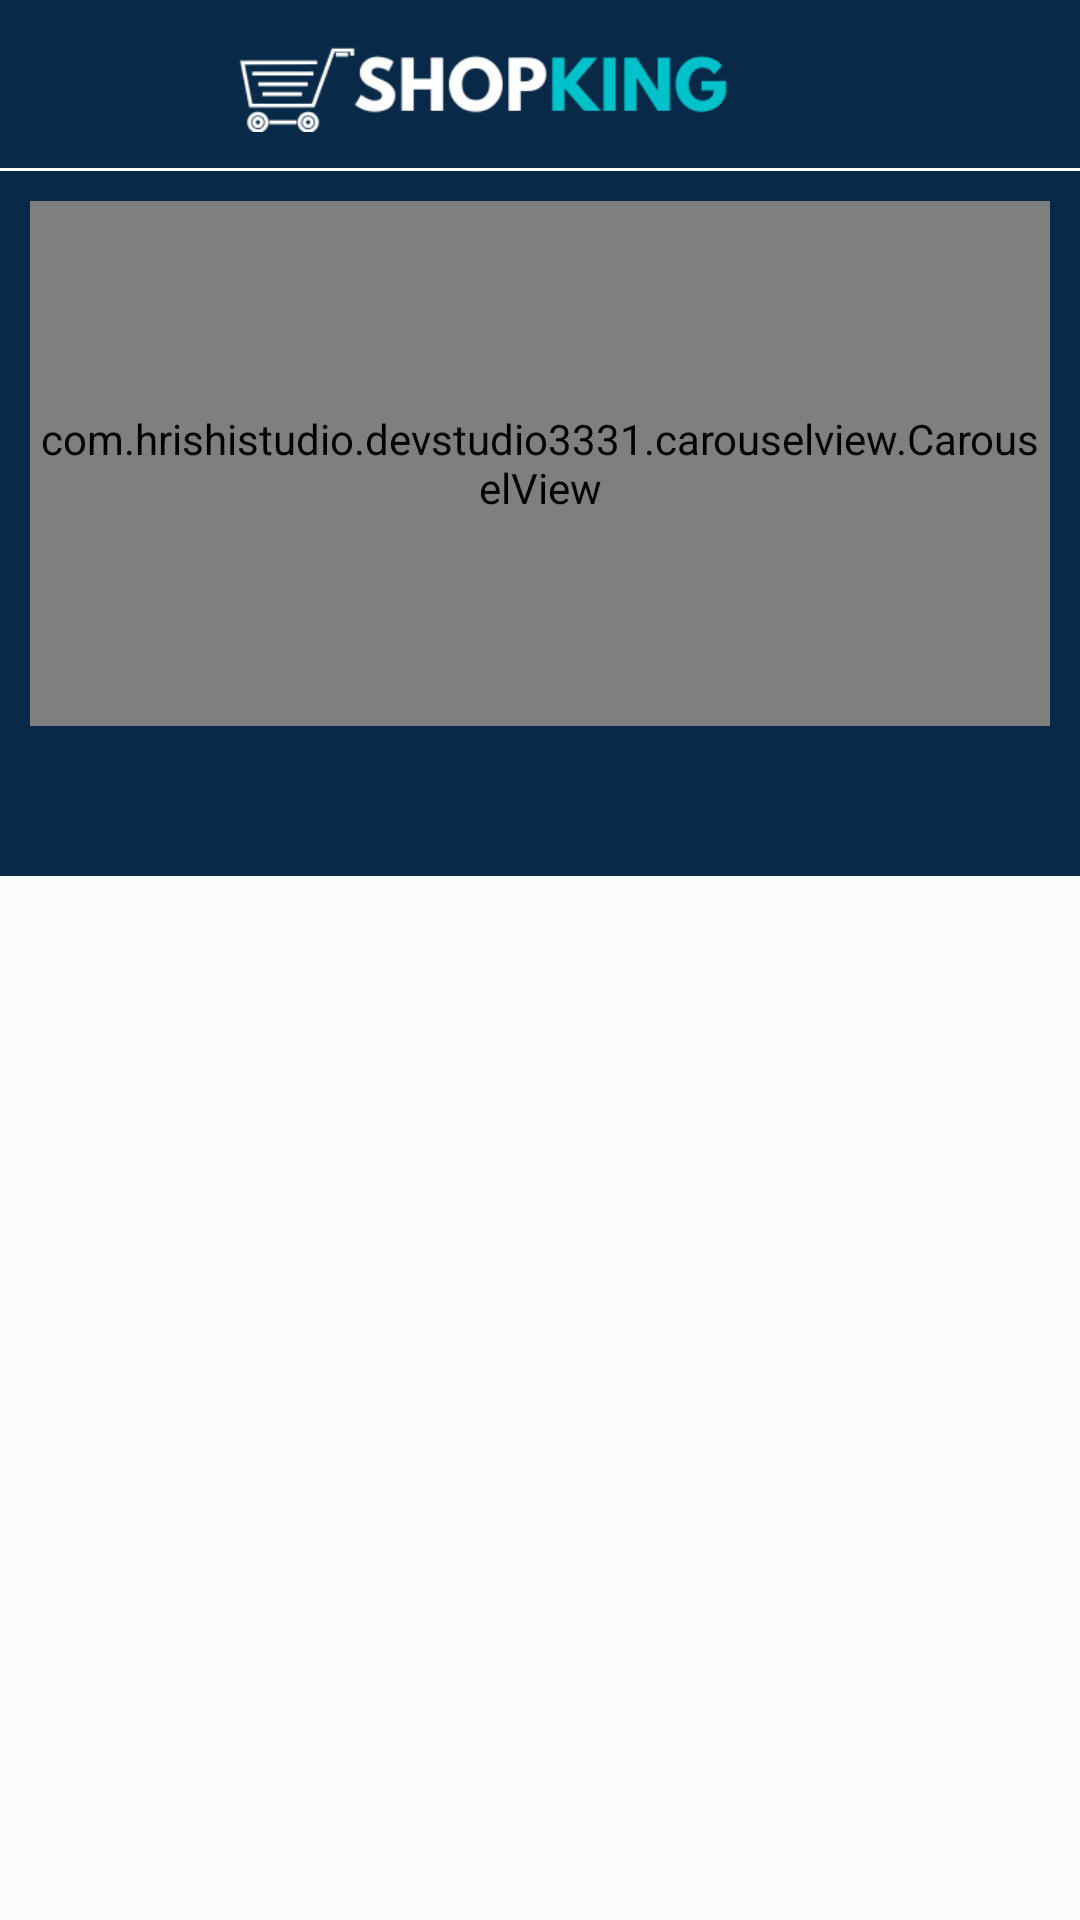

This screen was rendered from an Android layout file. Write that file and the resources it references.
<!-- AndroidManifest.xml: application theme AppTheme -->
<!-- res/layout/activity_main.xml -->
<?xml version="1.0" encoding="utf-8"?>
<androidx.drawerlayout.widget.DrawerLayout xmlns:android="http://schemas.android.com/apk/res/android"
    xmlns:app="http://schemas.android.com/apk/res-auto"
    xmlns:tools="http://schemas.android.com/tools"
    android:id="@+id/mDrawer"
    android:layout_width="match_parent"
    android:layout_height="match_parent"
    android:fitsSystemWindows="true"
    android:background="@color/slateWhite"
    tools:context=".Home.MainActivity">

    <androidx.coordinatorlayout.widget.CoordinatorLayout
        android:id="@+id/main_content"
        android:background="@color/slateWhite"
        android:layout_width="match_parent"
        android:layout_height="match_parent"
        >

        <LinearLayout
            android:layout_width="match_parent"
            android:layout_height="match_parent"
            android:orientation="vertical">

            <com.google.android.material.appbar.AppBarLayout
                android:id="@+id/appbar"
                android:theme="@style/BarTheme"
                android:layout_width="match_parent"
                android:layout_height="wrap_content">

                <androidx.appcompat.widget.Toolbar
                    android:id="@+id/toolbar"
                    android:layout_width="match_parent"
                    android:layout_height="wrap_content"
                    android:layout_weight="1"
                    android:elevation="0dp"
                    android:theme="@style/BarTheme"
                    app:title="@string/app_name"
                    >

                    <ImageView
                        android:layout_width="wrap_content"
                        android:layout_height="32dp"
                        android:layout_marginEnd="56dp"
                        android:src="@drawable/whitelogo"
                        />

                </androidx.appcompat.widget.Toolbar>

                <LinearLayout
                    android:layout_width="match_parent"
                    android:layout_height="1dp"
                    android:background="@android:color/white"
                    />

            </com.google.android.material.appbar.AppBarLayout>

            <androidx.core.widget.NestedScrollView
                android:layout_width="match_parent"
                android:layout_height="match_parent"
                >

                <LinearLayout
                    android:layout_width="match_parent"
                    android:layout_height="wrap_content"
                    android:orientation="vertical"
                    >

                    <LinearLayout
                        android:paddingBottom="50dp"
                        android:background="@color/colorPrimary"
                        android:layout_width="match_parent"
                        android:layout_height="wrap_content">

                        <com.hrishistudio.devstudio3331.carouselview.CarouselView
                            android:layout_marginRight="10dp"
                            android:layout_marginLeft="10dp"
                            android:layout_marginTop="10dp"
                            android:id="@+id/home_promotions"
                            android:layout_width="match_parent"
                            android:layout_height="175dp">


                        </com.hrishistudio.devstudio3331.carouselview.CarouselView>

                    </LinearLayout>

                </LinearLayout>

            </androidx.core.widget.NestedScrollView>

        </LinearLayout>

    </androidx.coordinatorlayout.widget.CoordinatorLayout>

    <com.google.android.material.navigation.NavigationView
        android:layout_width="wrap_content"
        android:layout_height="match_parent"
        app:menu="@menu/drawer_menu"
        android:layout_gravity="start"
        android:id="@+id/mNavigation"
        app:headerLayout="@layout/header_layout">

    </com.google.android.material.navigation.NavigationView>

</androidx.drawerlayout.widget.DrawerLayout>
<!-- res/layout/header_layout.xml (included above) -->
<?xml version="1.0" encoding="utf-8"?>
<LinearLayout xmlns:android="http://schemas.android.com/apk/res/android"
    android:orientation="vertical" android:layout_width="match_parent"
    android:layout_height="175dp"
    android:paddingStart="12dp"
    android:paddingEnd="12dp"
    android:paddingBottom="5dp"
    android:gravity="bottom"
    android:background="@color/colorPrimary">

    <LinearLayout
        android:layout_width="match_parent"
        android:layout_height="wrap_content"
        android:orientation="vertical"
        android:layout_gravity="center">

        <ImageView
            android:id="@+id/user_header_image"
            android:layout_width="wrap_content"
            android:layout_height="100dp"
            android:layout_marginBottom="8dp"
            android:adjustViewBounds="true"
            android:scaleType="centerCrop"/>

    </LinearLayout>

</LinearLayout>
<!-- resources referenced by this layout -->
<resources>
  <color name="colorPrimary">#082947</color>
  <color name="slateWhite">#FAFBFB</color>
  <!-- drawable whitelogo: png bitmap (drawable, 6195 bytes) -->
  <string name="app_name">ShopKing</string>
  <style name="BarTheme" parent="ThemeOverlay.AppCompat.Dark.ActionBar">
          
          <item name="colorPrimary">@color/colorPrimary</item>
          <item name="colorPrimaryDark">@color/colorPrimaryDark</item>
          <item name="colorAccent">@android:color/white</item>
      </style>
  <style name="AppTheme" parent="Theme.AppCompat.Light.NoActionBar">
          
          <item name="colorPrimary">@color/colorPrimary</item>
          <item name="colorPrimaryDark">@color/colorPrimaryDark</item>
          <item name="colorAccent">@color/colorAccent</item>
      </style>
  <color name="colorPrimaryDark">#082947</color>
  <color name="colorAccent">#FFA100</color>
</resources>
